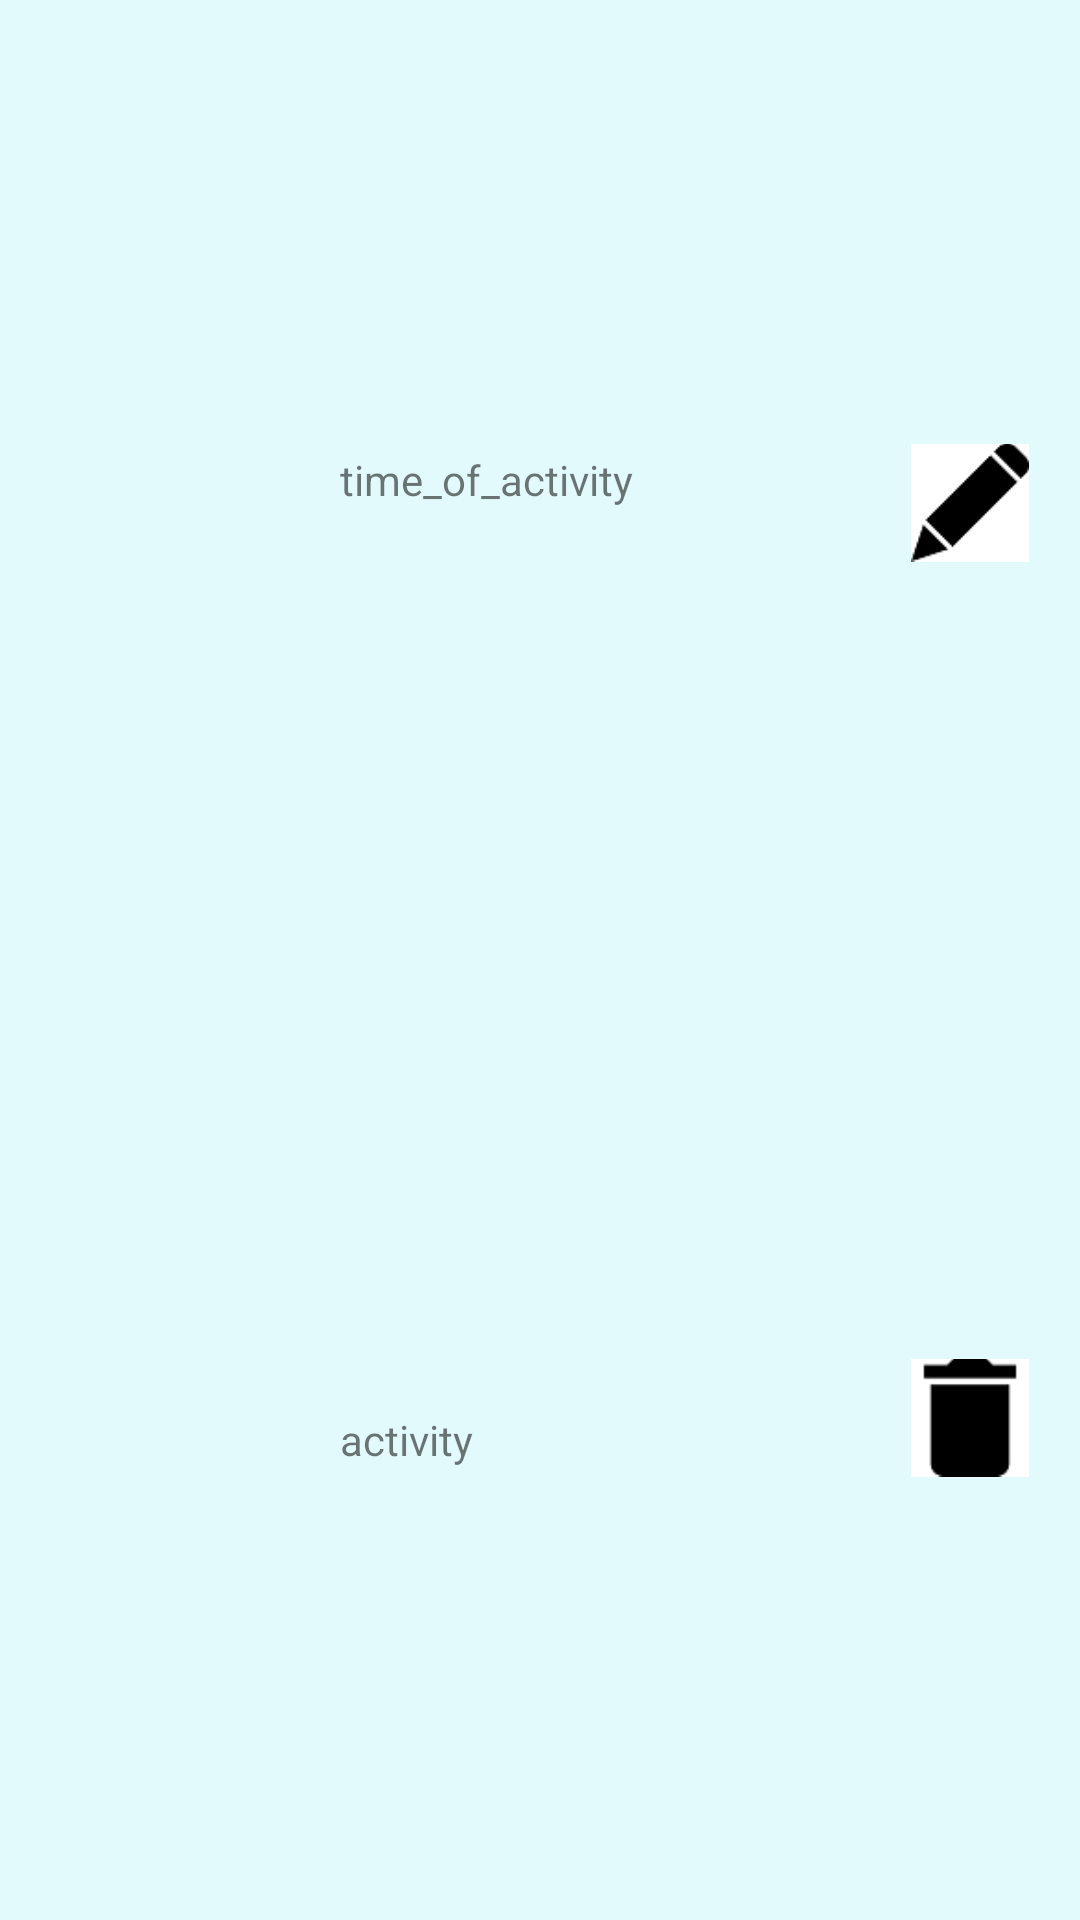

This screen was rendered from an Android layout file. Write that file and the resources it references.
<!-- AndroidManifest.xml: application theme Theme.RAFDnevnjak -->
<!-- res/layout/activity_item.xml -->
<?xml version="1.0" encoding="utf-8"?>
<LinearLayout xmlns:android="http://schemas.android.com/apk/res/android"
    xmlns:app="http://schemas.android.com/apk/res-auto"
    android:layout_width="match_parent"
    android:layout_height="150dp"
    android:background="@color/background"
    android:id="@+id/linearLayoutItem"
    >

    <ImageView
        android:id="@+id/imageView2"
        android:layout_width="30dp"
        android:layout_height="wrap_content"
        android:layout_weight="1"
        android:layout_margin="20dp"
        android:contentDescription="@string/activity"
        app:srcCompat="@drawable/activity" />

    <LinearLayout
        android:layout_width="0dp"
        android:layout_height="match_parent"
        android:layout_weight="4"
        android:orientation="vertical">

        <TextView
            android:id="@+id/textView9"
            android:layout_width="match_parent"
            android:layout_height="0dp"
            android:layout_weight="1"
            android:gravity="center_vertical"
            android:text="@string/time_of_activity" />

        <TextView
            android:id="@+id/textView10"
            android:layout_width="match_parent"
            android:layout_height="0dp"
            android:layout_weight="1"
            android:gravity="center_vertical"
            android:text="@string/activity" />
    </LinearLayout>

    <LinearLayout
        android:layout_width="0dp"
        android:layout_height="match_parent"
        android:layout_weight="1"
        android:orientation="vertical"
        android:layout_marginHorizontal="15dp"
        android:layout_marginVertical="15dp"
        >

        <ImageButton
            android:id="@+id/imageButton2"
            android:layout_width="wrap_content"
            android:layout_height="10dp"
            android:layout_weight="1"
            android:contentDescription="@string/edit"
            app:srcCompat="@drawable/pen"
            android:background="@color/background"
            android:scaleType="fitCenter"
            android:adjustViewBounds="true"
            android:layout_margin="2dp"
            />

        <ImageButton
            android:id="@+id/imageButton3"
            android:layout_width="wrap_content"
            android:layout_height="10dp"
            android:layout_weight="1"
            android:contentDescription="@string/delete"
            app:srcCompat="@drawable/delete"
            android:background="@color/background"
            android:scaleType="fitCenter"
            android:adjustViewBounds="true"
            android:layout_margin="2dp"
            />
    </LinearLayout>
</LinearLayout>
<!-- resources referenced by this layout -->
<resources>
  <color name="background">#e3fafd</color>
  <!-- drawable delete: png bitmap (drawable, 611 bytes) -->
  <!-- drawable pen: png bitmap (drawable, 980 bytes) -->
  <string name="activity">activity</string>
  <string name="delete">delete</string>
  <string name="edit">edit</string>
  <string name="time_of_activity">time_of_activity</string>
  <style name="Theme.RAFDnevnjak" parent="Theme.AppCompat.Light.NoActionBar">
          
          <item name="colorPrimary">@color/purple_500</item>
          <item name="colorPrimaryVariant">@color/purple_700</item>
          <item name="colorOnPrimary">@color/white</item>
          
          <item name="colorSecondary">@color/teal_200</item>
          <item name="colorSecondaryVariant">@color/teal_700</item>
          <item name="colorOnSecondary">@color/black</item>
          
          <item name="android:statusBarColor">?attr/colorPrimaryVariant</item>
          
      </style>
  <color name="purple_500">#FF6200EE</color>
  <color name="purple_700">#FF3700B3</color>
  <color name="white">#FFFFFFFF</color>
  <color name="teal_200">#FF03DAC5</color>
  <color name="teal_700">#FF018786</color>
  <color name="black">#FF000000</color>
</resources>
